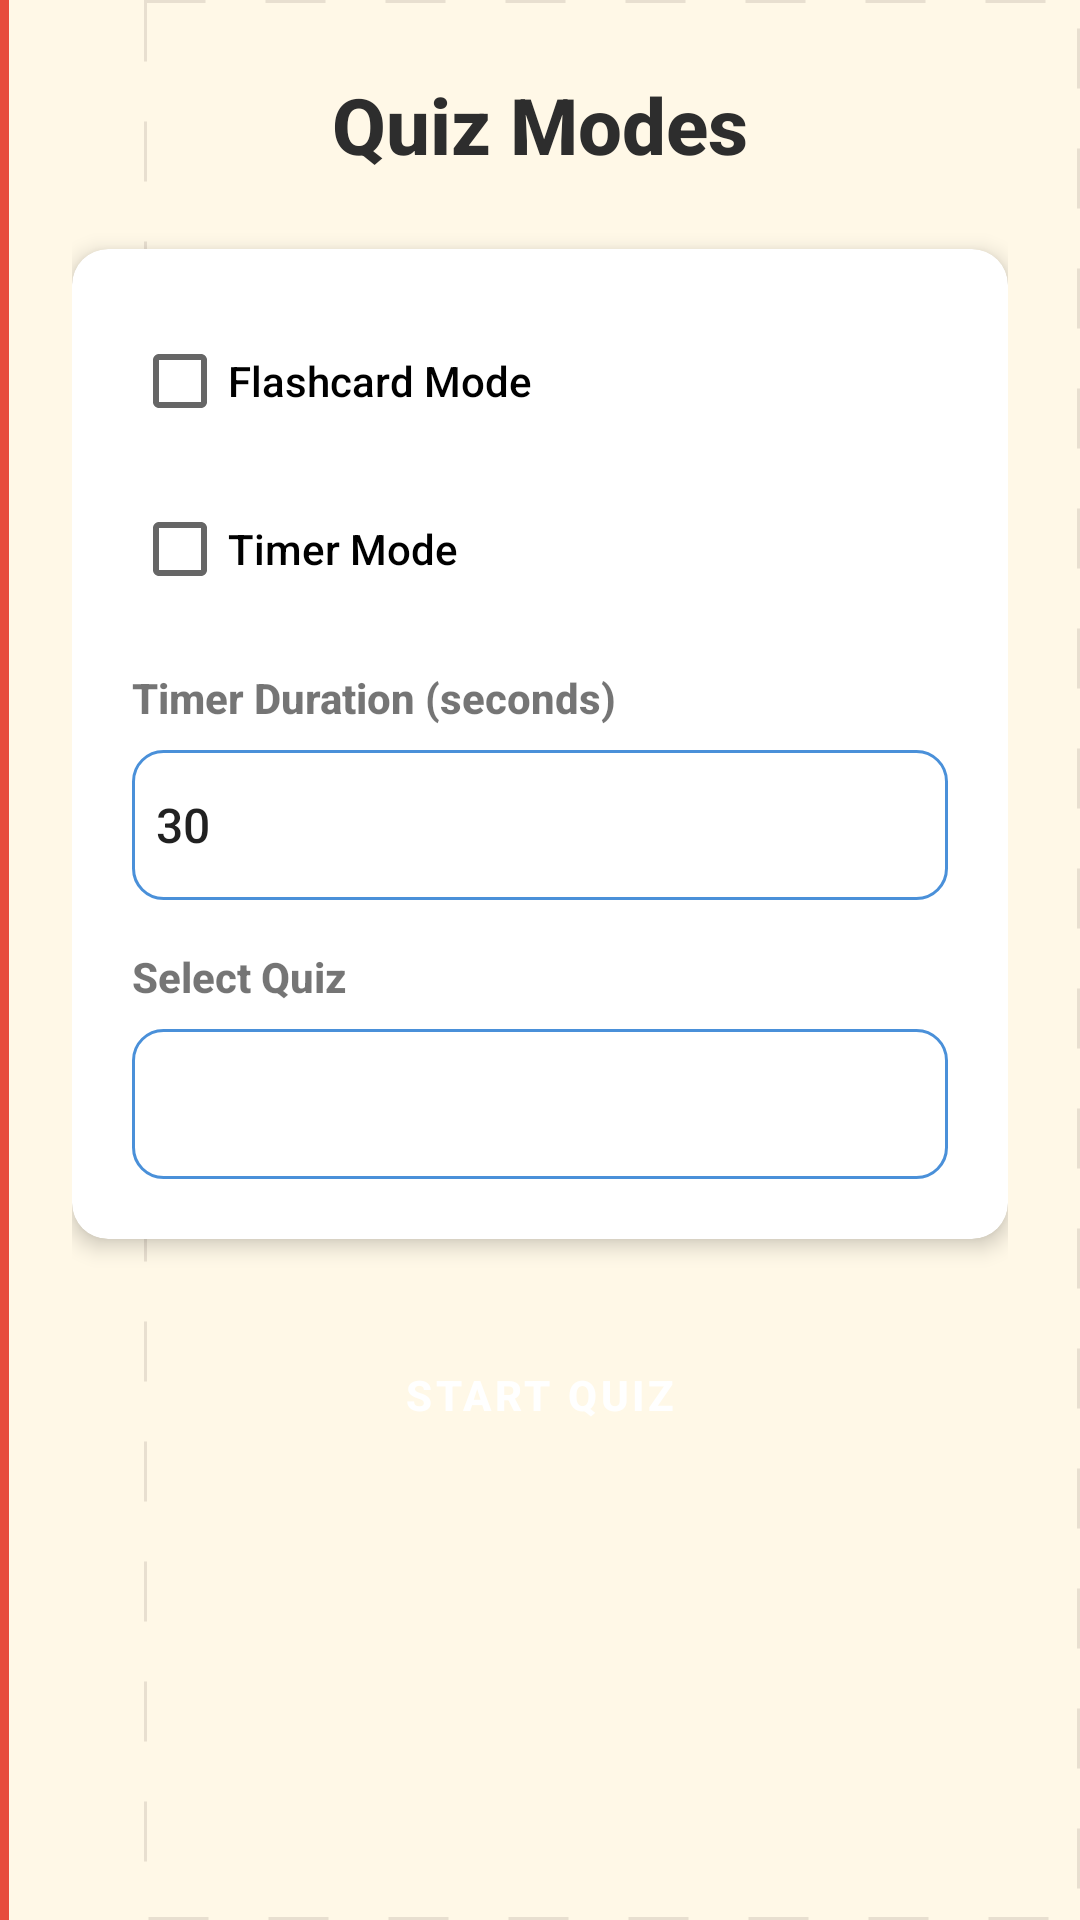

The Android layout XML behind this screen, and the referenced resources:
<!-- AndroidManifest.xml: application theme Theme.MathLetics -->
<!-- res/layout/activity_quiz_modes.xml -->
<?xml version="1.0" encoding="utf-8"?>
<androidx.constraintlayout.widget.ConstraintLayout xmlns:android="http://schemas.android.com/apk/res/android"
    xmlns:app="http://schemas.android.com/apk/res-auto"
    android:layout_width="match_parent"
    android:layout_height="match_parent"
    android:padding="24dp">

    <TextView
        android:id="@+id/tvTitle"
        android:layout_width="wrap_content"
        android:layout_height="wrap_content"
        android:text="@string/quiz_modes_title"
        android:textColor="@color/pencil_black"
        android:textSize="26sp"
        android:textStyle="bold"
        app:layout_constraintEnd_toEndOf="parent"
        app:layout_constraintStart_toStartOf="parent"
        app:layout_constraintTop_toTopOf="parent" />

    <androidx.cardview.widget.CardView
        android:id="@+id/cardModes"
        android:layout_width="0dp"
        android:layout_height="wrap_content"
        android:layout_marginTop="24dp"
        app:cardCornerRadius="12dp"
        app:cardElevation="4dp"
        app:layout_constraintEnd_toEndOf="parent"
        app:layout_constraintStart_toStartOf="parent"
        app:layout_constraintTop_toBottomOf="@id/tvTitle">

        <LinearLayout
            android:layout_width="match_parent"
            android:layout_height="wrap_content"
            android:orientation="vertical"
            android:padding="20dp">

            <CheckBox
                android:id="@+id/cbFlashcard"
                android:layout_width="match_parent"
                android:layout_height="wrap_content"
                android:text="@string/flashcard_mode" />

            <CheckBox
                android:id="@+id/cbTimer"
                android:layout_width="match_parent"
                android:layout_height="wrap_content"
                android:layout_marginTop="8dp"
                android:text="@string/timer_mode" />

            <TextView
                android:layout_width="match_parent"
                android:layout_height="wrap_content"
                android:layout_marginTop="16dp"
                android:text="@string/timer_duration"
                android:textStyle="bold" />

            <Spinner
                android:id="@+id/spTimerDuration"
                android:layout_width="match_parent"
                android:layout_height="50dp"
                android:layout_marginTop="8dp"
                android:background="@drawable/rounded_input"
                android:entries="@array/timer_durations" />

            <TextView
                android:layout_width="match_parent"
                android:layout_height="wrap_content"
                android:layout_marginTop="16dp"
                android:text="Select Quiz"
                android:textStyle="bold" />

            <Spinner
                android:id="@+id/spQuiz"
                android:layout_width="match_parent"
                android:layout_height="50dp"
                android:layout_marginTop="8dp"
                android:background="@drawable/rounded_input" />
        </LinearLayout>
    </androidx.cardview.widget.CardView>

    <Button
        android:id="@+id/btnStartQuiz"
        style="@style/SketchButton"
        android:layout_width="0dp"
        android:layout_height="56dp"
        android:layout_marginTop="24dp"
        android:text="@string/start_quiz"
        app:layout_constraintEnd_toEndOf="parent"
        app:layout_constraintStart_toStartOf="parent"
        app:layout_constraintTop_toBottomOf="@id/cardModes" />

</androidx.constraintlayout.widget.ConstraintLayout>
<!-- resources referenced by this layout -->
<resources>
  <string-array name="timer_durations">
          <item>30</item>
          <item>60</item>
          <item>90</item>
          <item>120</item>
      </string-array>
  <color name="pencil_black">#2D2D2D</color>
  <!-- drawable rounded_input (drawable) -->
  <?xml version="1.0" encoding="utf-8"?>
  <shape xmlns:android="http://schemas.android.com/apk/res/android">
      <solid android:color="@color/white" />
      <stroke
          android:width="1dp"
          android:color="@color/sketch_blue" />
      <corners android:radius="10dp" />
  </shape>
  <string name="flashcard_mode">Flashcard Mode</string>
  <string name="quiz_modes_title">Quiz Modes</string>
  <string name="start_quiz">Start Quiz</string>
  <string name="timer_duration">Timer Duration (seconds)</string>
  <string name="timer_mode">Timer Mode</string>
  <style name="SketchButton" parent="Widget.MaterialComponents.Button">
          <item name="android:textAllCaps">true</item>
          <item name="android:textStyle">bold</item>
          <item name="cornerRadius">16dp</item>
          <item name="backgroundTint">@color/sketch_orange</item>
          <item name="android:textColor">@color/white</item>
          <item name="elevation">4dp</item>
      </style>
  <style name="Theme.MathLetics" parent="Theme.MaterialComponents.DayNight.DarkActionBar">
          <item name="colorPrimary">@color/primary</item>
          <item name="colorPrimaryDark">@color/primary_dark</item>
          <item name="colorAccent">@color/accent</item>
          <item name="android:windowBackground">@drawable/bg_notebook</item>
          <item name="android:fontFamily">sans-serif-medium</item>
      </style>
  <color name="white">#FFFFFFFF</color>
  <color name="sketch_blue">#4A90D9</color>
  <color name="sketch_orange">#FF8C42</color>
  <color name="primary">#4A90D9</color>
  <color name="primary_dark">#2E6BB0</color>
  <color name="accent">#FF8C42</color>
  <!-- drawable bg_notebook (drawable) -->
  <?xml version="1.0" encoding="utf-8"?>
  <layer-list xmlns:android="http://schemas.android.com/apk/res/android">
      <item>
          <shape android:shape="rectangle">
              <solid android:color="@color/notebook_cream" />
          </shape>
      </item>
      <item android:left="48dp">
          <shape android:shape="rectangle">
              <stroke
                  android:width="1dp"
                  android:color="@color/notebook_grid"
                  android:dashWidth="20dp"
                  android:dashGap="20dp" />
              <solid android:color="@android:color/transparent" />
          </shape>
      </item>
      <item android:width="3dp">
          <shape android:shape="rectangle">
              <solid android:color="@color/sketch_red" />
          </shape>
      </item>
  </layer-list>
  <color name="notebook_cream">#FFF8E7</color>
  <color name="notebook_grid">#E8DFD0</color>
  <color name="sketch_red">#E74C3C</color>
</resources>
